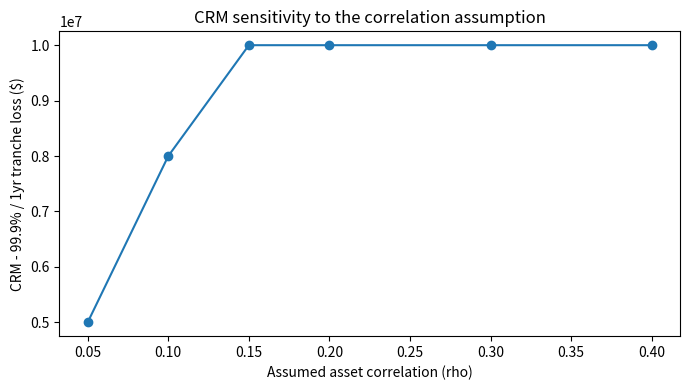

This chart was generated by the following Python code: (Note: this script raises an exception after producing the figure.)
# %% Step 1: build a synthetic credit basket
import numpy as np
import pandas as pd

rng = np.random.default_rng(42)  # fixes randomness so results are reproducible

n_names = 100          # number of companies in the basket (like a CDX/iTraxx index)
recovery_rate = 0.40   # assumed % of exposure recovered if a company defaults

# Give each company a credit spread in basis points (bps) - wider spread = riskier.
# We're drawing these from a realistic range for investment-grade/crossover names.
spreads_bps = rng.uniform(50, 400, n_names)

# Convert spread to an approximate 1-year default probability.
# Rule of thumb: default probability ≈ spread / (1 - recovery rate)
default_prob_1y = (spreads_bps / 10000) / (1 - recovery_rate)

basket = pd.DataFrame({
    "name": [f"Company_{i+1}" for i in range(n_names)],
    "spread_bps": spreads_bps.round(1),
    "default_prob_1y": default_prob_1y.round(4),
})

print(basket.head(10))
print("\nAverage 1-year default probability across the basket:", basket["default_prob_1y"].mean().round(4))


# %% Step 2: simulate correlated defaults with a one-factor Gaussian copula
from scipy.stats import norm

n_sims = 50000       # number of Monte Carlo scenarios
rho = 0.15            # asset correlation - how much companies move together (0=independent, 1=perfectly correlated)

# Default threshold for each company: the "asset value" level below which it defaults,
# calibrated so each company's own probability of crossing it matches its real default_prob_1y
thresholds = norm.ppf(basket["default_prob_1y"].to_numpy())

# M = one shared "market" factor per scenario (same value for every company in that scenario)
M = rng.standard_normal(n_sims)

# Z = one independent, company-specific factor per company per scenario
Z = rng.standard_normal((n_sims, n_names))

# Each company's simulated asset value in each scenario:
# a blend of the shared market factor and its own idiosyncratic noise
X = np.sqrt(rho) * M[:, None] + np.sqrt(1 - rho) * Z

# A company defaults in a scenario if its asset value falls below its threshold
defaults = X < thresholds[None, :]   # shape: (n_sims, n_names), True/False grid

print("Simulated average default rate:", defaults.mean().round(4))
print("Target average default rate (from basket):", basket['default_prob_1y'].mean().round(4))
print("Defaults per scenario - min/mean/max:", defaults.sum(axis=1).min(), defaults.sum(axis=1).mean().round(2), defaults.sum(axis=1).max())


# %% Step 3: turn simulated defaults into tranche losses, and find the 99.9% CRM figure

loss_given_default = 1 - recovery_rate     # % of exposure lost per default, e.g. 0.60
weight_per_name = 1 / n_names               # equal notional weighting across the basket

# Portfolio loss (%) in each scenario = (number of defaults / n_names) * loss given default
n_defaults = defaults.sum(axis=1)                       # defaults per scenario
portfolio_loss_pct = n_defaults * weight_per_name * loss_given_default

# Define a mezzanine tranche: it absorbs losses between the attachment and detachment points
attachment = 0.03    # tranche starts taking losses once basket losses exceed 3%
detachment = 0.15    # tranche is wiped out once basket losses reach 15%
tranche_width = detachment - attachment

# Tranche loss (%) in each scenario: 0 below attachment, 100% above detachment,
# and proportional in between
tranche_loss_pct = np.clip(portfolio_loss_pct - attachment, 0, tranche_width) / tranche_width

tranche_notional = 10_000_000   # $10m - the size of the position we're measuring risk on
tranche_loss_usd = tranche_loss_pct * tranche_notional

print(f"Mean tranche loss: ${tranche_loss_usd.mean():,.0f}")
print(f"Share of scenarios with zero tranche loss: {(tranche_loss_pct==0).mean():.1%}")
for p in [90, 95, 99, 99.5, 99.9]:
    print(f"{p}% loss level: ${np.percentile(tranche_loss_usd, p):,.0f}")
print(f"\nCRM (99.9% / 1-year loss): ${np.percentile(tranche_loss_usd, 99.9):,.0f}")


# %% Step 4: sensitivity to the correlation assumption
import matplotlib.pyplot as plt

def simulate_crm(rho, n_sims=50000, seed=42):
    rng_local = np.random.default_rng(seed)
    thresholds = norm.ppf(basket["default_prob_1y"].to_numpy())
    M = rng_local.standard_normal(n_sims)
    Z = rng_local.standard_normal((n_sims, n_names))
    X = np.sqrt(rho) * M[:, None] + np.sqrt(1 - rho) * Z
    defaults_local = X < thresholds[None, :]
    n_defaults_local = defaults_local.sum(axis=1)
    portfolio_loss = n_defaults_local * (1 / n_names) * (1 - recovery_rate)
    tranche_loss = np.clip(portfolio_loss - attachment, 0, tranche_width) / tranche_width
    tranche_loss_usd_local = tranche_loss * tranche_notional
    return tranche_loss_usd_local.mean(), np.percentile(tranche_loss_usd_local, 99.9)
rho_scenarios = [0.05, 0.10, 0.15, 0.20, 0.30, 0.40]
results = [(r,) + simulate_crm(r) for r in rho_scenarios]

print(f"{'rho':>6} {'mean loss':>15} {'CRM (99.9%)':>15}")
for r, mean_loss, crm_999 in results:
    print(f"{r:6.2f} {mean_loss:15,.0f} {crm_999:15,.0f}")

plt.figure(figsize=(7,4))
plt.plot([r[0] for r in results], [r[2] for r in results], marker="o")
plt.xlabel("Assumed asset correlation (rho)")
plt.ylabel("CRM - 99.9% / 1yr tranche loss ($)")
plt.title("CRM sensitivity to the correlation assumption")
plt.tight_layout()
plt.savefig("/Users/beczegergo/Documents/crm_correlation_sensitivity.png", dpi=120)
plt.show()
